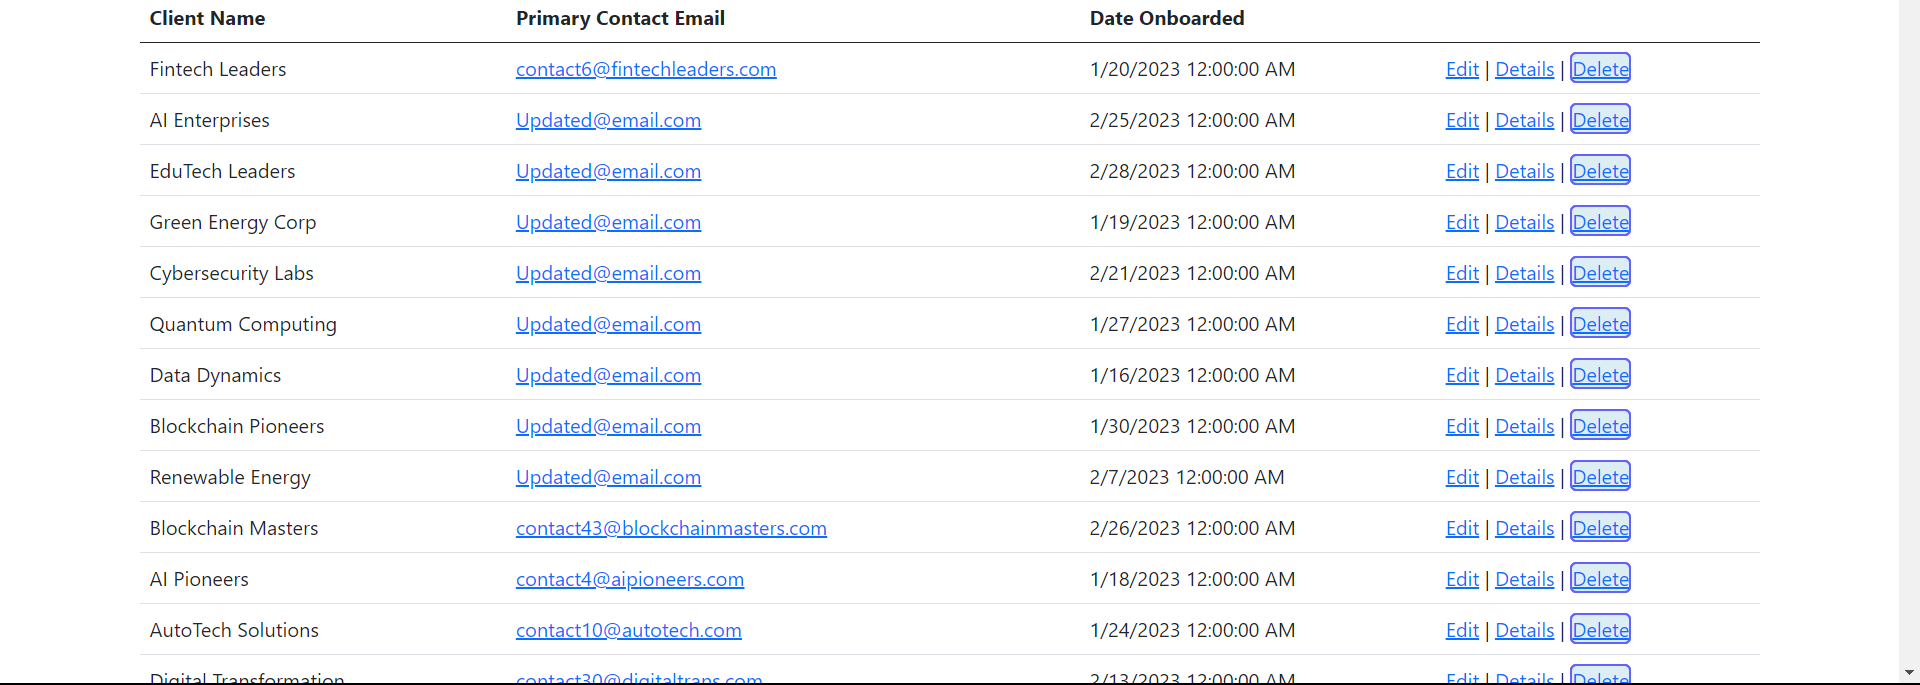
Task: Project to automate User Acceotance Testing (UAT) for NWU Tech Trends
Workflow: DeleteClients

Step 1: get-text

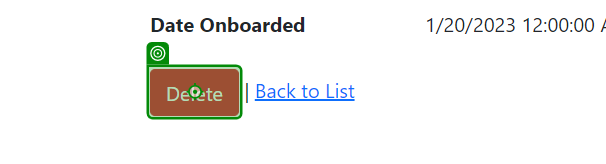
Step 2: click on 'Delete'